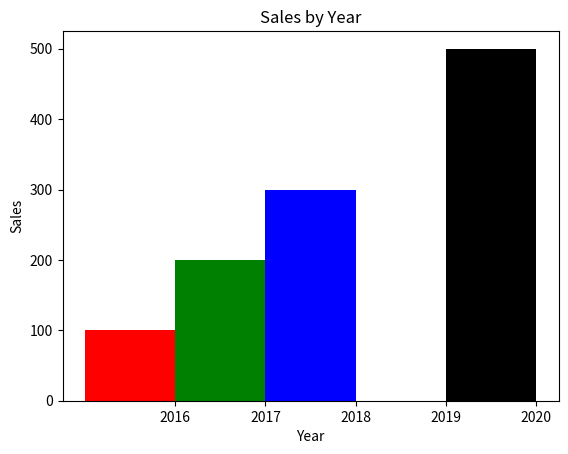

Write Python code to recreate this figure. (Note: this script raises an exception after producing the figure.)
import matplotlib.pyplot as plt

def main():
    left_edges = [0 ,10 ,20, 30, 40]

    heights = [100, 200, 300, 400, 500]

    bar_width = 10

    plt.bar(left_edges, heights, bar_width, color=('r', 'g', 'b','w' ,'k'))

    plt.title('Sales by Year')

    plt.xlabel('Year')
    plt.ylabel('Sales')

    plt.xticks([5, 15, 25, 35, 45],
               ['2016','2017','2018','2019','2020'])
    plt.yticks([0, 100, 200, 300, 400, 500],
               ['$0m', '$1m', '$2m', '$4m', '$5m'])

    plt.show()

main()